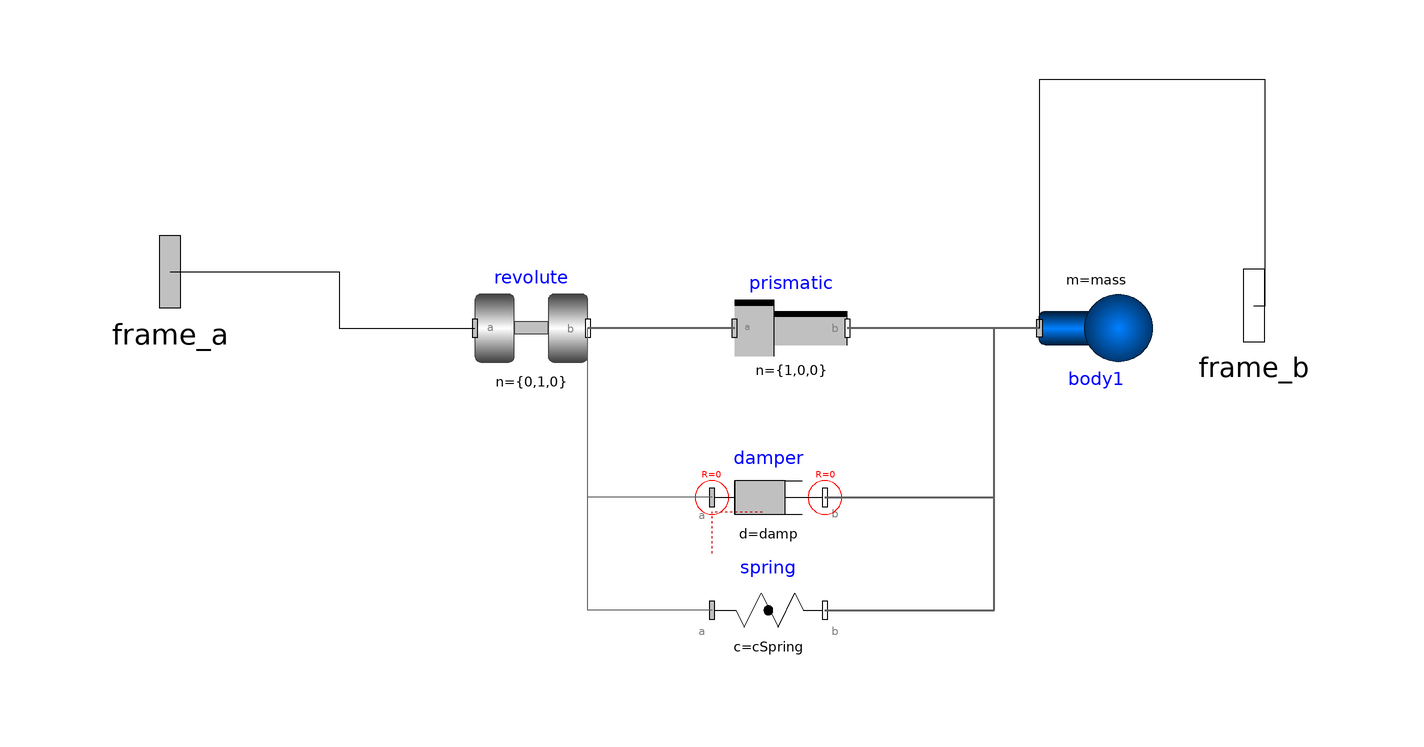

Above is the diagram view of the following Modelica model: its components placed by their Placement annotations and its connect equations drawn as lines.

model Element
  parameter Boolean animation = false "= true, if animation shall be enabled";
  parameter Real mass = 1;
  parameter Real len_segment = 10.0;
  parameter Real cSpring = 15;
  parameter Real damp = 20;
  parameter Real phiStart = 0.0;
  Modelica.Mechanics.MultiBody.Parts.Body body1(m=mass, I_11 = 0.01, I_22 = 0.01, I_33 = 0.01, cylinderDiameter = 0.05, r_CM = {0, 0, 0}, sphereDiameter = 0.2) annotation(
    Placement(visible = true, transformation(origin = {68, 0}, extent = {{10, -10}, {-10, 10}}, rotation = 180)));
  Modelica.Mechanics.MultiBody.Forces.Spring spring(animation = animation, c = cSpring, coilWidth = 0.01, numberOfWindings = 5, s_unstretched = len_segment) annotation(    Placement(transformation(extent = {{0, -60}, {20, -40}})));
  Modelica.Mechanics.MultiBody.Forces.Damper damper(animation = animation, d = damp, diameter_a = 0.08, length_a = 0.1) annotation(    Placement(transformation(extent = {{0, -40}, {20, -20}})));
  Modelica.Mechanics.MultiBody.Joints.Revolute revolute(n = {0, 1, 0},phi(fixed = true, start = phiStart), w(fixed = true)) annotation(    Placement(visible = true, transformation(origin = {-32, 0}, extent = {{-10, -10}, {10, 10}}, rotation = 0)));
  Modelica.Mechanics.MultiBody.Joints.Prismatic prismatic(boxColor = {255, 65, 65}, boxWidth = 0.04, n = {1, 0, 0}, s(fixed = true, start = len_segment)) annotation(    Placement(visible = true, transformation(origin = {-16, 0}, extent = {{20, -10}, {40, 10}}, rotation = 0)));
  Modelica.Mechanics.MultiBody.Interfaces.Frame_a frame_a annotation(    Placement(visible = true, transformation(origin = {-96, 10}, extent = {{-16, -16}, {16, 16}}, rotation = 0), iconTransformation(origin = {-98, 0}, extent = {{-16, -16}, {16, 16}}, rotation = 0)));
  Modelica.Mechanics.MultiBody.Interfaces.Frame_b frame_b annotation(    Placement(visible = true, transformation(origin = {96, 4}, extent = {{-16, -16}, {16, 16}}, rotation = 0), iconTransformation(origin = {96, 4}, extent = {{-16, -16}, {16, 16}}, rotation = 0)));

equation
  connect(prismatic.frame_a, revolute.frame_b) annotation(    Line(points = {{4, 0}, {-22, 0}}, color = {95, 95, 95}, thickness = 0.5));
  connect(damper.frame_b, prismatic.frame_b) annotation(    Line(points = {{20, -30}, {50, -30}, {50, 0}, {24, 0}}, color = {95, 95, 95}, thickness = 0.5));
  connect(spring.frame_b, prismatic.frame_b) annotation(    Line(points = {{20, -50}, {50, -50}, {50, 0}, {24, 0}}, color = {95, 95, 95}, thickness = 0.5));
  connect(body1.frame_a, prismatic.frame_b) annotation(    Line(points = {{58, 0}, {24, 0}}, color = {95, 95, 95}, thickness = 0.5));
  connect(damper.frame_a, revolute.frame_b) annotation(    Line(points = {{0, -30}, {-22, -30}, {-22, 0}}, color = {95, 95, 95}));
  connect(spring.frame_a, revolute.frame_b) annotation(    Line(points = {{0, -50}, {-22, -50}, {-22, 0}}, color = {95, 95, 95}));
  connect(frame_a, revolute.frame_a) annotation(    Line(points = {{-96, 10}, {-66, 10}, {-66, 0}, {-42, 0}}));
  connect(frame_b, body1.frame_a) annotation(    Line(points = {{96, 4}, {98, 4}, {98, 44}, {58, 44}, {58, 0}}));
  annotation(
    uses(Modelica(version = "4.0.0")),
  Diagram(coordinateSystem(extent = {{-100, -100}, {100, 100}})),
  Icon(coordinateSystem(extent = {{-100, -100}, {100, 100}})),
  version = "");
end Element;